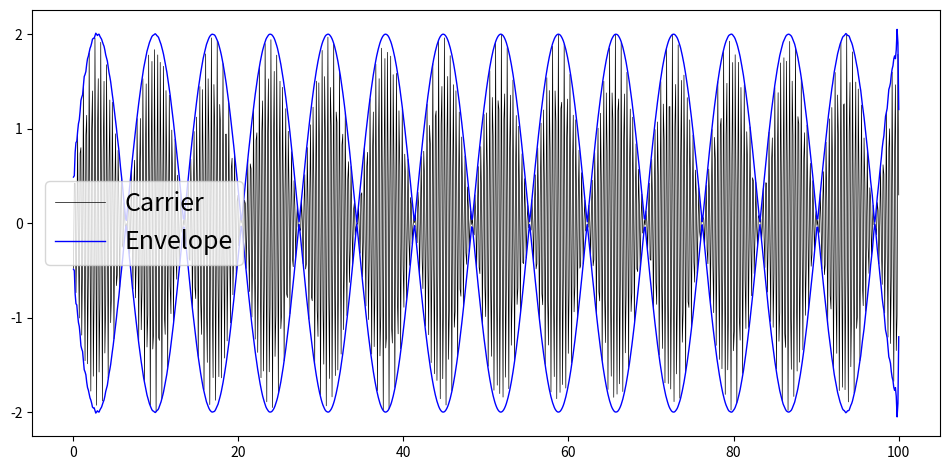

Here is the Python script that generated this plot:
import numpy as np
import pandas as pd
import matplotlib.pyplot as plt
from scipy.signal import hilbert

t=np.linspace(0.1,100,1000)
x=np.linspace(50,150,1000)

omega = np.linspace(10,100,1000)
kappa = np.linspace(10,100,1000)

deltaomega = np.linspace(0.1,1,1000)
deltakappa = np.linspace(0.1,1,1000)

u_xt = 2 * np.cos(omega*t - kappa *x)* np.cos(deltaomega*t - deltakappa *x)
envelope = np.abs(hilbert(u_xt))

fig, ax = plt.subplots(1,1,figsize=plt.figaspect(0.5))
ax.plot(t,u_xt,'k-',lw=0.5,label='Carrier')
ax.plot(t,envelope,'b-',lw=1,label='Envelope')
ax.plot(t,-envelope,'b-',lw=1)
plt.legend(fontsize=18)
plt.tight_layout()
plt.savefig('phase_group_vel.png',dpi=300,bbox_inches='tight')
plt.close('all')
